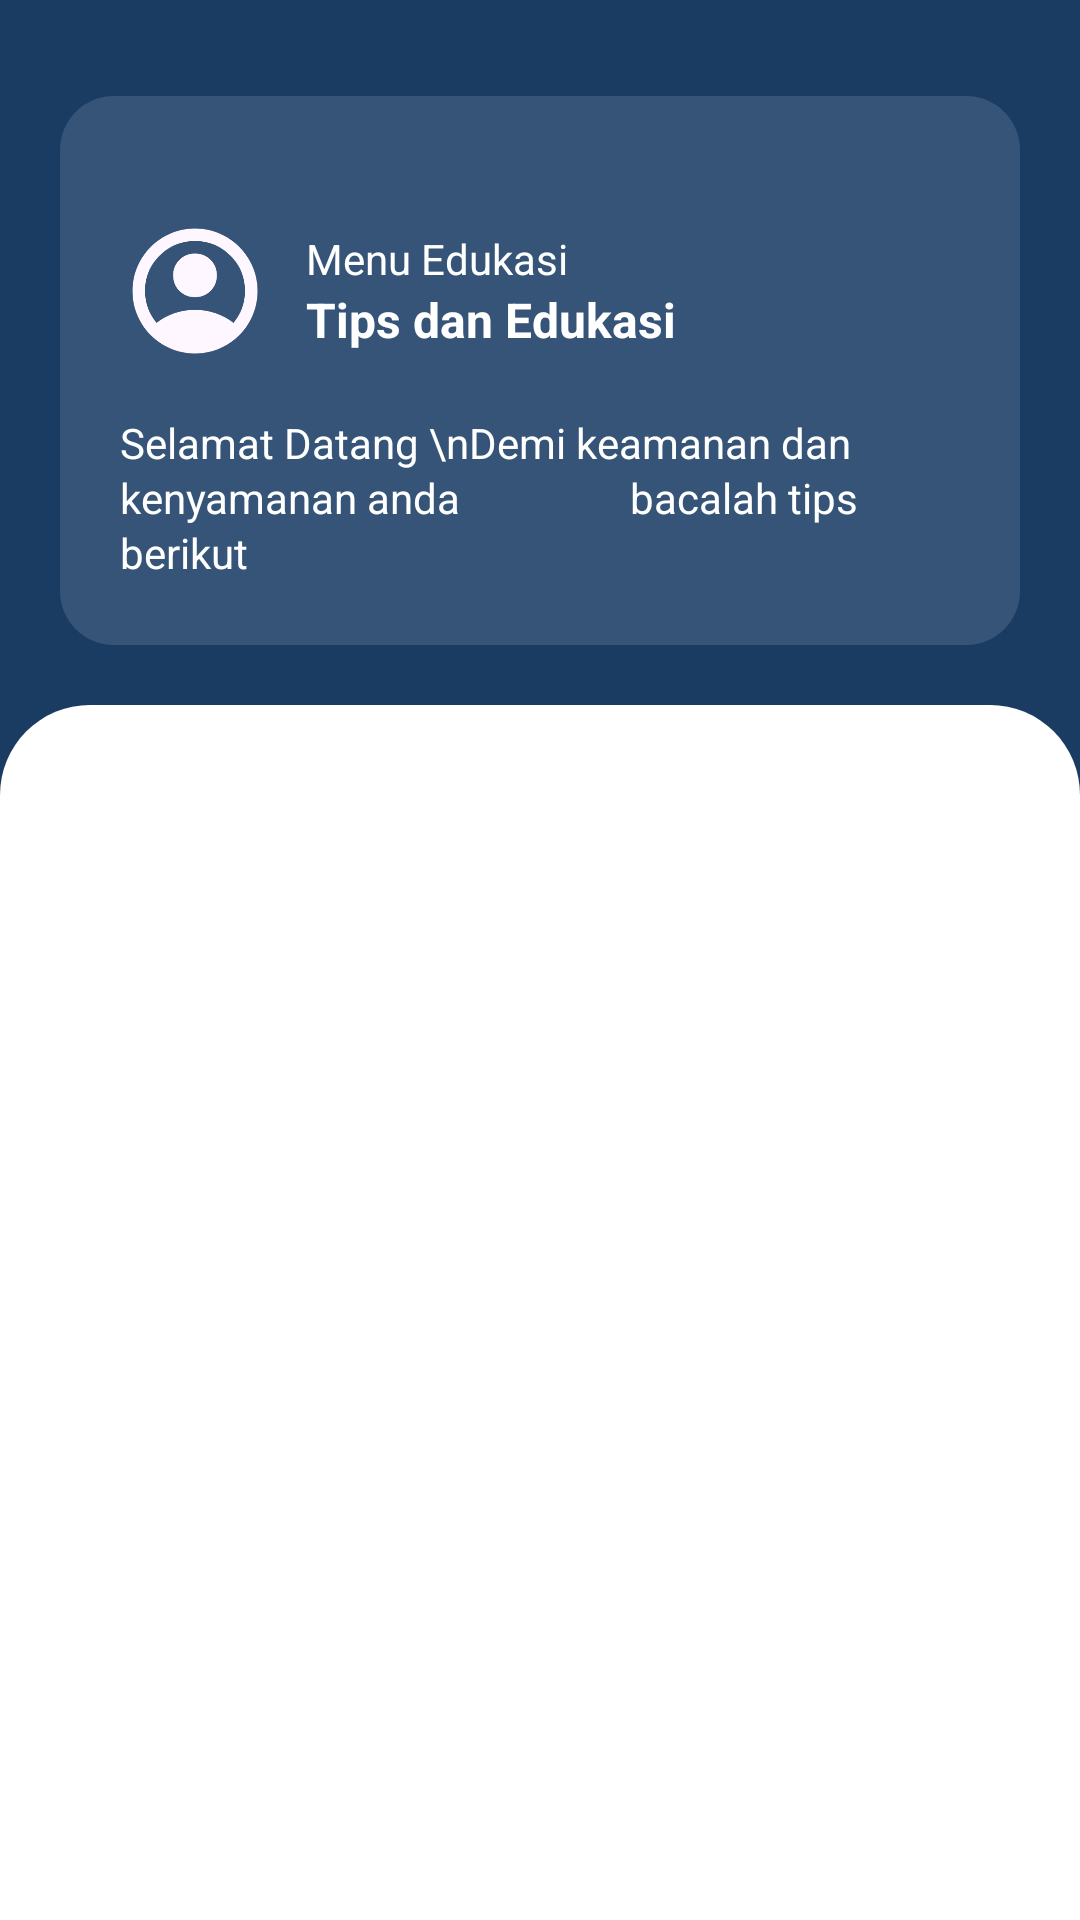

The Android layout XML behind this screen, and the referenced resources:
<!-- AndroidManifest.xml: activity theme Theme.Cobauas.NoActionBar -->
<!-- res/layout/fragment_edukasi.xml -->
<?xml version="1.0" encoding="utf-8"?>
<FrameLayout xmlns:android="http://schemas.android.com/apk/res/android"
    xmlns:tools="http://schemas.android.com/tools"
    android:layout_width="match_parent"
    android:layout_height="match_parent"
    tools:context=".home.EdukasiFragment">

    
    <RelativeLayout
        xmlns:app="http://schemas.android.com/apk/res-auto"
        android:layout_width="match_parent"
        android:id="@+id/main"
        android:layout_height="match_parent"
        android:background="#1A3C63">

        <RelativeLayout
            android:id="@+id/headerLayout"
            android:layout_width="381dp"
            android:layout_height="183dp"
            android:layout_alignParentStart="true"
            android:layout_alignParentTop="true"
            android:layout_alignParentEnd="true"
            android:layout_marginStart="20dp"
            android:layout_marginTop="32dp"
            android:layout_marginEnd="20dp"
            android:background="@drawable/bg_card_maintop"
            android:padding="20dp">

            <LinearLayout
                android:id="@+id/userInfoLayout"
                android:layout_width="match_parent"
                android:layout_height="wrap_content"
                android:layout_marginTop="20dp"
                android:orientation="horizontal">

                <ImageView
                    android:id="@+id/imgProfile"
                    android:layout_width="50dp"
                    android:layout_height="50dp"
                    android:layout_marginEnd="12dp"
                    android:contentDescription="User Profile Icon"
                    android:src="@drawable/account_circle" />

                <LinearLayout
                    android:layout_width="219dp"
                    android:layout_height="wrap_content"
                    android:layout_gravity="center_vertical"
                    android:layout_weight="1"
                    android:gravity="center_vertical"
                    android:orientation="vertical">

                    <TextView
                        android:id="@+id/tvWelcome"
                        android:layout_width="wrap_content"
                        android:layout_height="wrap_content"
                        android:text="Menu Edukasi"
                        android:textColor="@android:color/white"
                        android:textSize="14sp" />

                    <TextView
                        android:id="@+id/tvName"
                        android:layout_width="wrap_content"
                        android:layout_height="wrap_content"
                        android:text="Tips dan Edukasi"
                        android:textColor="@android:color/white"
                        android:textSize="16sp"
                        android:textStyle="bold" />

                </LinearLayout>
                

                <ImageView
                    android:id="@+id/Logout"
                    android:layout_width="40dp"
                    android:layout_height="40dp"
                    android:layout_marginEnd="12dp"
                    android:layout_alignParentTop="true"
                    android:layout_alignParentEnd="true"
                    android:contentDescription="Settings Icon"
                    app:srcCompat="@drawable/logout" />
            </LinearLayout>

            <TextView
                android:id="@+id/tvMessage"
                android:layout_width="match_parent"
                android:layout_height="wrap_content"
                android:layout_below="@id/userInfoLayout"
                android:layout_marginTop="16dp"
                android:lineSpacingExtra="2dp"
                android:text="Selamat Datang \nDemi keamanan dan kenyamanan anda
                bacalah tips berikut"
                android:textColor="@android:color/white"
                android:textSize="14sp" />
        </RelativeLayout>

        <LinearLayout
            android:id="@+id/contentCard"
            android:layout_width="match_parent"
            android:layout_height="match_parent"
            android:layout_below="@id/headerLayout"
            android:layout_marginTop="20dp"
            android:background="@drawable/bg_card_top"
            android:orientation="vertical"
            android:paddingTop="20dp">

            <androidx.recyclerview.widget.RecyclerView
                android:id="@+id/recyclerEdukasi"
                android:layout_width="match_parent"
                android:layout_height="match_parent"
                android:padding="8dp" />
        </LinearLayout>




    </RelativeLayout>
</FrameLayout>
<!-- resources referenced by this layout -->
<resources>
  <!-- drawable account_circle (drawable) -->
  <vector xmlns:android="http://schemas.android.com/apk/res/android"
      android:width="62dp"
      android:height="62dp"
      android:viewportWidth="62"
      android:viewportHeight="62">
    <path
        android:pathData="M15.113,44.175C17.309,42.496 19.763,41.172 22.475,40.203C25.188,39.235 28.029,38.75 31,38.75C33.971,38.75 36.813,39.235 39.525,40.203C42.238,41.172 44.692,42.496 46.888,44.175C48.395,42.41 49.568,40.408 50.408,38.169C51.247,35.93 51.667,33.54 51.667,31C51.667,25.274 49.654,20.398 45.628,16.372C41.603,12.346 36.727,10.333 31,10.333C25.274,10.333 20.398,12.346 16.372,16.372C12.347,20.398 10.334,25.274 10.334,31C10.334,33.54 10.753,35.93 11.593,38.169C12.433,40.408 13.606,42.41 15.113,44.175ZM31,33.583C28.46,33.583 26.318,32.711 24.574,30.968C22.83,29.224 21.959,27.082 21.959,24.542C21.959,22.001 22.83,19.86 24.574,18.116C26.318,16.372 28.46,15.5 31,15.5C33.541,15.5 35.683,16.372 37.426,18.116C39.17,19.86 40.042,22.001 40.042,24.542C40.042,27.082 39.17,29.224 37.426,30.968C35.683,32.711 33.541,33.583 31,33.583ZM31,56.833C27.427,56.833 24.068,56.155 20.925,54.799C17.782,53.443 15.048,51.602 12.723,49.277C10.398,46.952 8.558,44.218 7.201,41.075C5.845,37.932 5.167,34.574 5.167,31C5.167,27.427 5.845,24.068 7.201,20.925C8.558,17.782 10.398,15.048 12.723,12.723C15.048,10.398 17.782,8.557 20.925,7.201C24.068,5.845 27.427,5.167 31,5.167C34.574,5.167 37.932,5.845 41.075,7.201C44.218,8.557 46.952,10.398 49.277,12.723C51.602,15.048 53.443,17.782 54.799,20.925C56.155,24.068 56.834,27.427 56.834,31C56.834,34.574 56.155,37.932 54.799,41.075C53.443,44.218 51.602,46.952 49.277,49.277C46.952,51.602 44.218,53.443 41.075,54.799C37.932,56.155 34.574,56.833 31,56.833Z"
        android:fillColor="#FEF7FF"/>
  </vector>
  <!-- drawable bg_card_maintop (drawable) -->
  <shape xmlns:android="http://schemas.android.com/apk/res/android"
      android:shape="rectangle">
      <solid android:color="#355477"/>
      <corners
          android:topLeftRadius="18dp"
          android:topRightRadius="18dp"
          android:bottomLeftRadius="18dp"
          android:bottomRightRadius="18dp" />
  </shape>
  <!-- drawable bg_card_top (drawable) -->
  <shape xmlns:android="http://schemas.android.com/apk/res/android"
      android:shape="rectangle">
      <solid android:color="#FFFFFF" />
      <corners
          android:topLeftRadius="30dp"
          android:topRightRadius="30dp"
          android:bottomLeftRadius="0dp"
          android:bottomRightRadius="0dp" />
  </shape>
  <style name="Theme.Cobauas.NoActionBar">
          <item name="windowActionBar">false</item>
          <item name="windowNoTitle">true</item>
      </style>
</resources>
